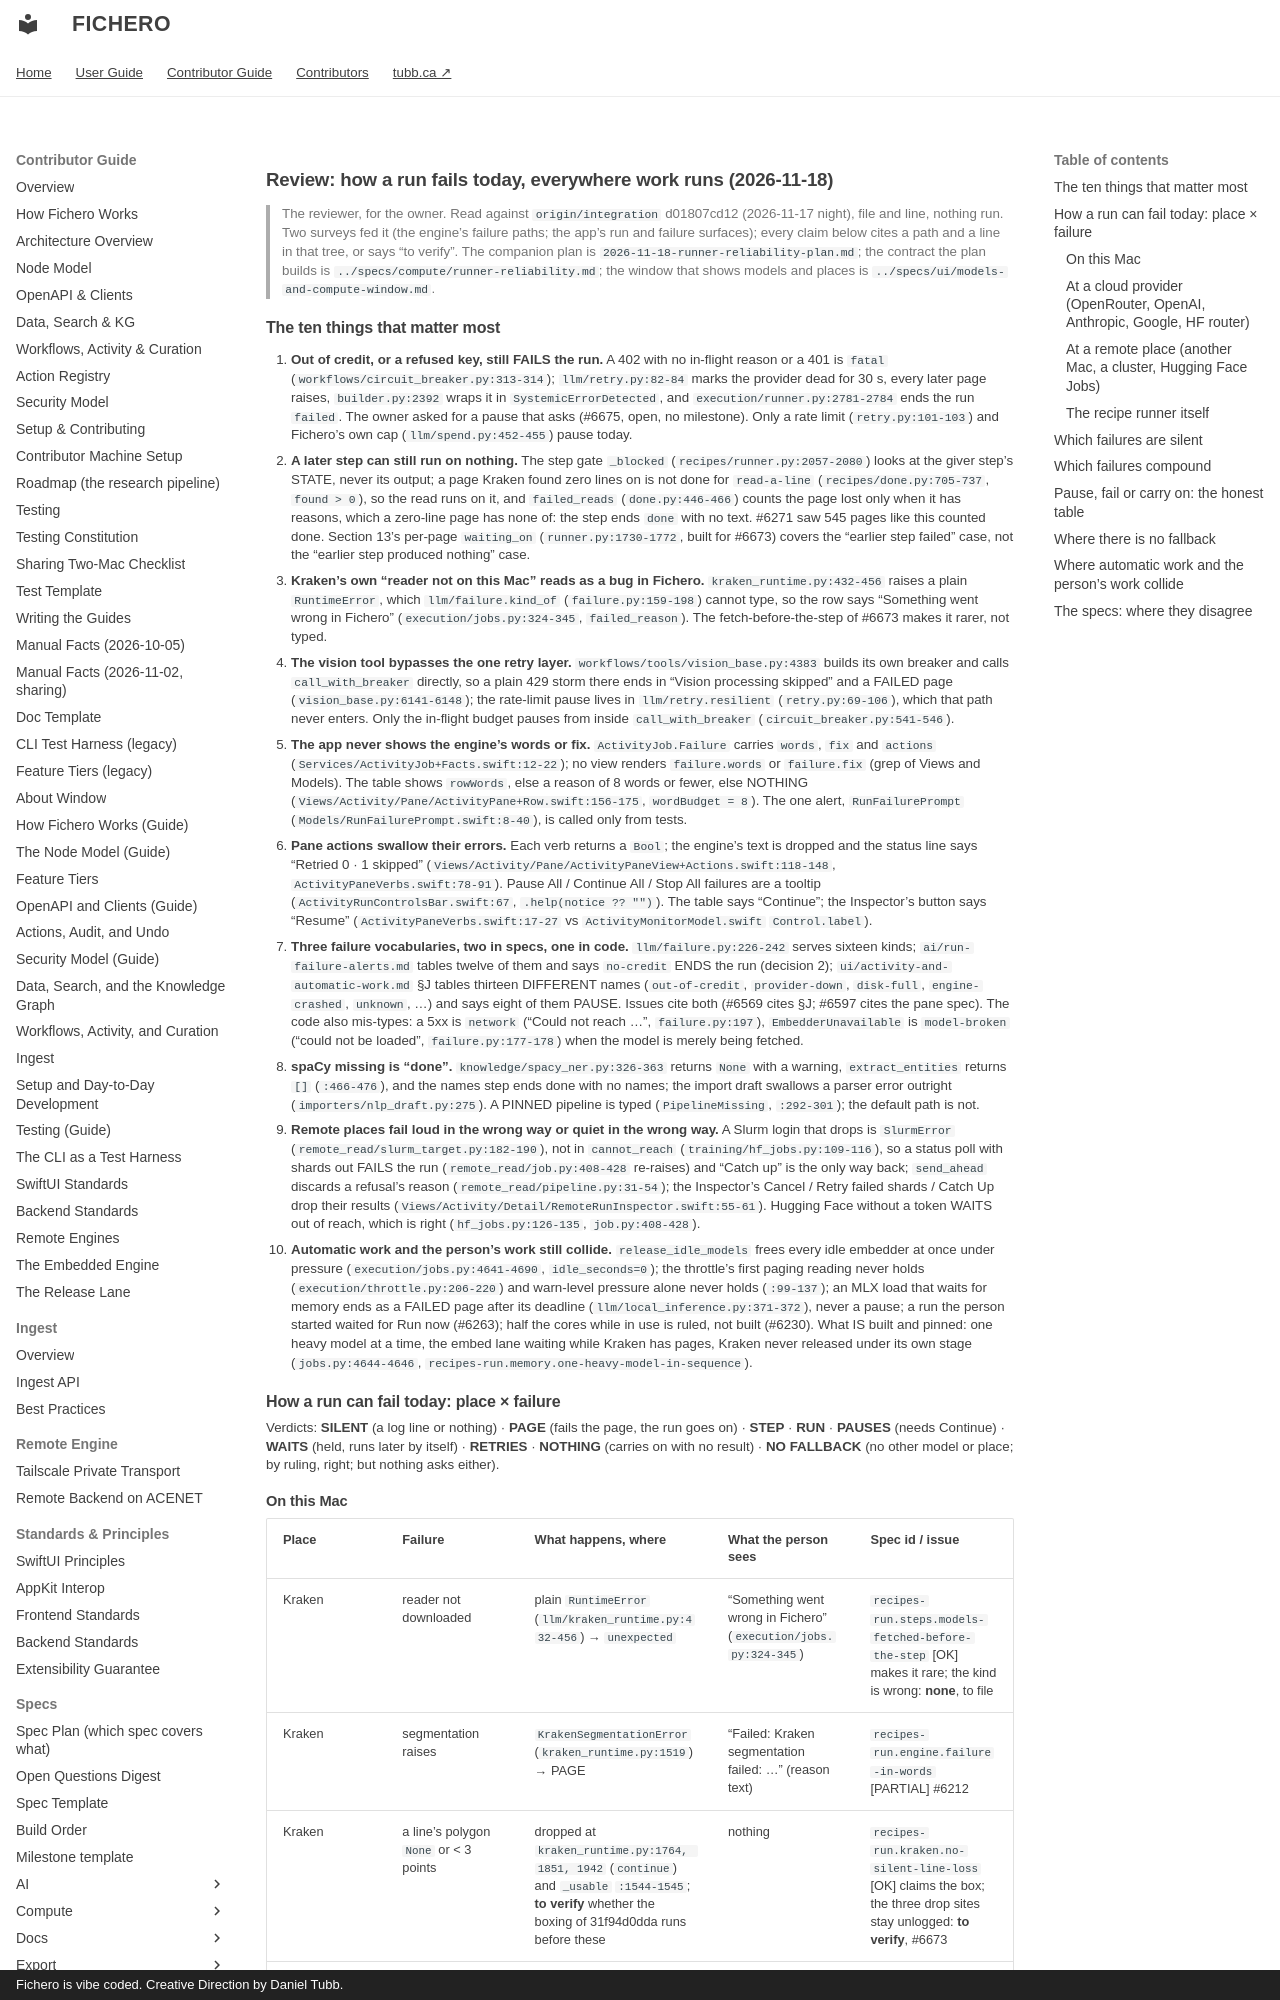

repository: dtubb/fichero · page: contributor_manual/reviews/2026-11-18-runner-reliability/index.html · generator: mkdocs · copyright: Fichero is vibe coded. Creative Direction by Daniel Tubb.

# Review: how a run fails today, everywhere work runs (2026-11-18)

> The reviewer, for the owner. Read against `origin/integration` d01807cd12 (2026-11-17 night), file and line, nothing
> run. Two surveys fed it (the engine's failure paths; the app's run and failure surfaces); every claim below cites a
> path and a line in that tree, or says "to verify". The companion plan is `2026-11-18-runner-reliability-plan.md`; the
> contract the plan builds is `../specs/compute/runner-reliability.md`; the window that shows models and places is
> `../specs/ui/models-and-compute-window.md`.
